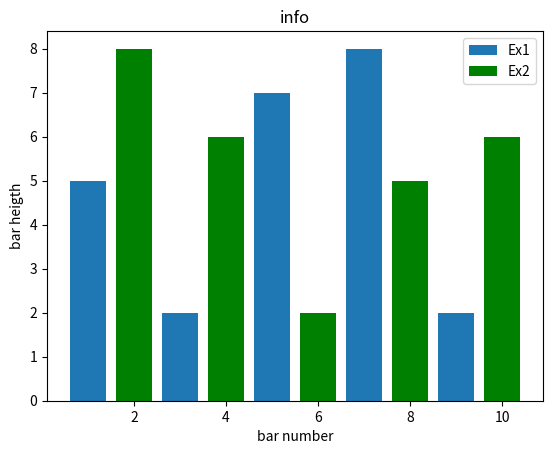

Reproduce this figure in Python.
from matplotlib import pyplot as plt
plt.bar([1,3,5,7,9],[5,2,7,8,2],label = "Ex1")
plt.bar([2,4,6,8,10],[8,6,2,5,6],label = "Ex2",color='g')
plt.legend()
plt.xlabel('bar number')
plt.ylabel('bar heigth')
plt.title('info')
plt.show()